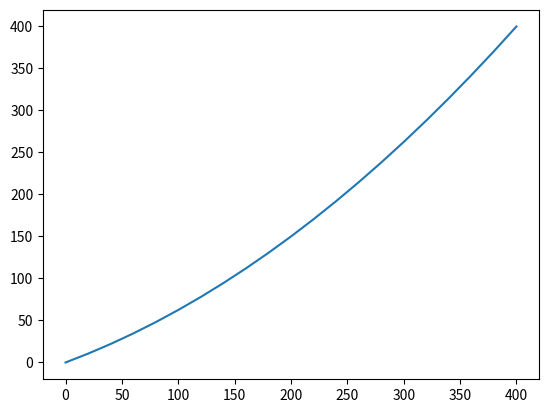

Python code for this plot:
import math
import matplotlib.pyplot as plt

class Particle:
    def __init__(self, weight, charge, coords, velocity):
        self.weight = weight
        self.charge = charge
        self.coords = coords
        self.velocity = velocity

    def change_moving(self, force, time):
        x = (force[0]*math.pow(time, 2))/(2*self.weight)+self.velocity[0]*time+self.coords[0]
        y = (force[1]*math.pow(time, 2))/(2*self.weight)+self.velocity[1]*time+self.coords[1]
        z = (force[2]*math.pow(time, 2))/(2*self.weight)+self.velocity[2]*time+self.coords[2]
        vx = (force[0] * time) / self.weight + self.velocity[0]
        vy = (force[1] * time) / self.weight + self.velocity[1]
        vz = (force[2] * time) / self.weight + self.velocity[2]
        self.coords = [x, y, z]
        self.velocity = [vx, vy, vz]
        return x, y, z

    def get_status(self):
        coords = self.coords
        vel = self.velocity
        print("Coords: {0}".format(coords))
        print("Velocity: {0}".format(vel))





if __name__ == "__main__":
    coords = [0, 0, 0]
    velocity = [200, 100, 0]
    particle = Particle(0.1, 0, coords, velocity)
    track_x = []
    track_y = []
    force = [0, 10, 0]
    time = 0.1
    track_x.append(coords[0])
    track_y.append(coords[1])
    for i in range(0, 20):
        x, y, z = particle.change_moving(force, time)
        track_x.append(x)
        track_y.append(y)
        # particle.get_status()
    plt.plot(track_x, track_y)
    plt.show()




